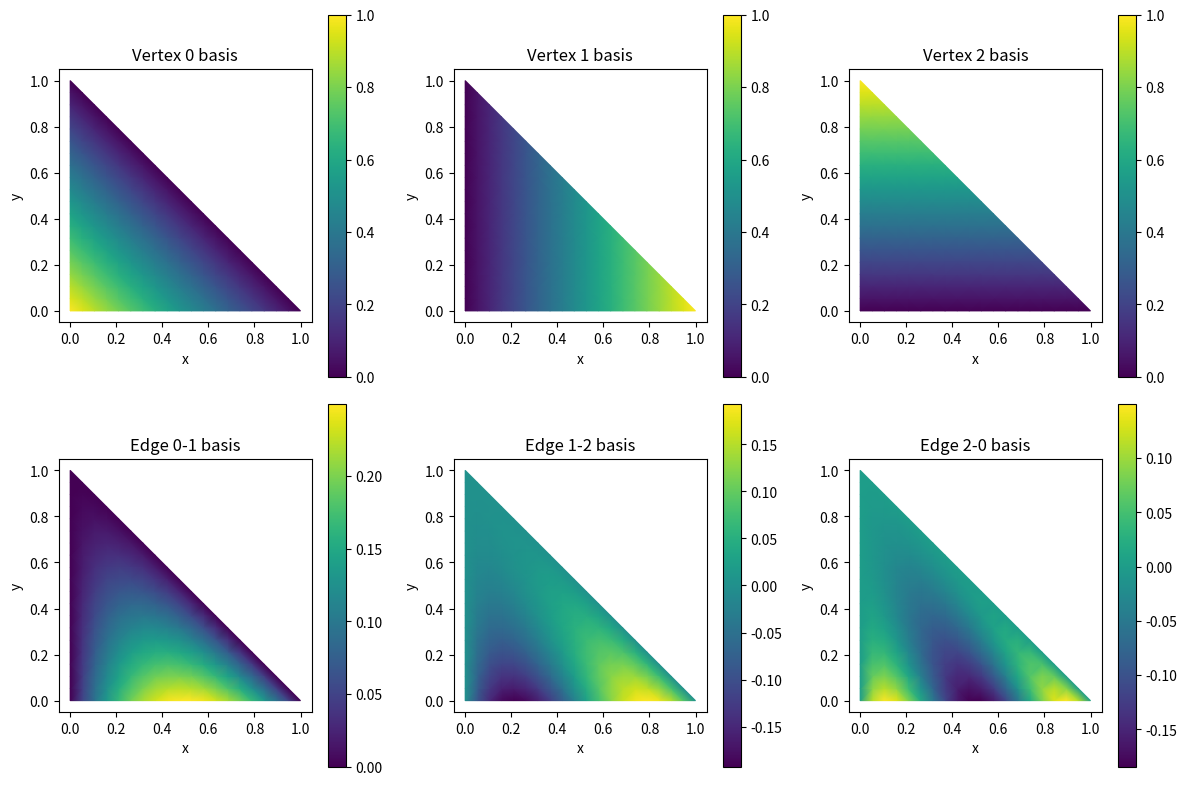

Write the Python code that produced this figure.
import numpy as np
from scipy.special import eval_jacobi

class TriangleInvariantBasis:
    """
    Invariant basis functions for triangles using barycentric coordinates.
    Based on the Koornwinder-Dubiner basis.
    """
    
    def __init__(self, r):
        """
        Parameters:
        -----------
        r : int
            Polynomial degree (basis functions up to total degree r)
        """
        self.r = r
        self.Np = (r + 1) * (r + 2) // 2  # Total number of basis functions
        
    def barycentric(self, x, y):
        """
        Compute barycentric coordinates for triangle with vertices:
        (0,0), (1,0), (0,1)
        
        Returns:
        --------
        lambda0, lambda1, lambda2 : barycentric coordinates
        """
        lambda0 = 1 - x - y
        lambda1 = x
        lambda2 = y
        return lambda0, lambda1, lambda2
    
    def vertex_basis(self, x, y):
        """
        Vertex basis functions (3 functions for r >= 1)
        
        Returns:
        --------
        phi : array of shape (n_points, 3)
        """
        lambda0, lambda1, lambda2 = self.barycentric(x, y)
        
        phi = np.zeros((len(x), 3))
        phi[:, 0] = lambda0  # Vertex at (0,0)
        phi[:, 1] = lambda1  # Vertex at (1,0)
        phi[:, 2] = lambda2  # Vertex at (0,1)
        
        return phi
    
    def edge_basis(self, x, y):
        """
        Edge basis functions using Jacobi polynomials P_i^{(1,1)}
        
        For each edge: lambda_a * lambda_b * P_i^{(1,1)}(lambda_b - lambda_a)
        where i ranges from 0 to r-2
        
        Returns:
        --------
        phi : array of shape (n_points, 3*(r-1))
        """
        lambda0, lambda1, lambda2 = self.barycentric(x, y)
        
        n_points = len(x)
        n_edge_funcs = 3 * (self.r - 1)  # 3 edges × (r-1) interior edge functions
        phi = np.zeros((n_points, n_edge_funcs))
        
        idx = 0
        
        # Edge 0-1: between vertices 0 and 1 (lambda2 = 0)
        # lambda0 * lambda1 * P_i^{(1,1)}(lambda1 - lambda0)
        for i in range(self.r - 1):
            # Argument: (lambda1 - lambda0) = (x - (1-x-y)) = 2x + y - 1
            arg = lambda1 - lambda0  # = 2x + y - 1
            P = eval_jacobi(i, 1, 1, arg)
            phi[:, idx] = lambda0 * lambda1 * P
            idx += 1
        
        # Edge 1-2: between vertices 1 and 2 (lambda0 = 0)
        # lambda1 * lambda2 * P_i^{(1,1)}(lambda2 - lambda1)
        for i in range(self.r - 1):
            arg = lambda2 - lambda1  # = y - x
            P = eval_jacobi(i, 1, 1, arg)
            phi[:, idx] = lambda1 * lambda2 * P
            idx += 1
        
        # Edge 2-0: between vertices 2 and 0 (lambda1 = 0)
        # lambda2 * lambda0 * P_i^{(1,1)}(lambda0 - lambda2)
        for i in range(self.r - 1):
            arg = lambda0 - lambda2  # = 1 - x - 2y
            P = eval_jacobi(i, 1, 1, arg)
            phi[:, idx] = lambda2 * lambda0 * P
            idx += 1
        
        return phi
    
    def interior_basis(self, x, y):
        """
        Interior basis functions using tensor product of Jacobi polynomials
        
        For 0 < i+j < r-3:
        lambda0 * lambda1 * lambda2 * P_i^{(1,1)}((2x/(1-y)) - 1) * (1-y)^i * P_j^{(2i+1,1)}(2y-1)
        
        Returns:
        --------
        phi : array of shape (n_points, (r-2)*(r-1)//2)
        """
        lambda0, lambda1, lambda2 = self.barycentric(x, y)
        
        n_points = len(x)
        n_int_funcs = (self.r - 2) * (self.r - 1) // 2  # Number of interior functions
        phi = np.zeros((n_points, n_int_funcs))
        
        if self.r < 3:
            return phi  # No interior functions for low degree
        
        idx = 0
        for i in range(self.r - 2):
            for j in range(self.r - 2 - i):
                # Transform coordinates
                # u = (2x/(1-y)) - 1  maps to [-1, 1] on the triangle
                # v = 2y - 1          maps to [-1, 1]
                
                # Handle y = 1 edge
                with np.errstate(divide='ignore', invalid='ignore'):
                    u = np.where(np.abs(1 - y) > 1e-12, 
                                 2 * x / (1 - y) - 1, 
                                 -1)
                    v = 2 * y - 1
                
                # Evaluate Jacobi polynomials
                P_i = eval_jacobi(i, 1, 1, u)
                P_j = eval_jacobi(j, 2*i + 1, 1, v)
                
                # Interior basis function
                phi[:, idx] = lambda0 * lambda1 * lambda2 * P_i * ((1 - y)**i) * P_j
                idx += 1
        
        return phi
    
    def evaluate_all(self, x, y):
        """
        Evaluate all basis functions (vertices + edges + interior)
        
        Returns:
        --------
        phi : array of shape (n_points, Np)
            Complete basis functions ordered by total degree
        """
        # Get individual components
        phi_vertices = self.vertex_basis(x, y)
        phi_edges = self.edge_basis(x, y)
        phi_interior = self.interior_basis(x, y)
        
        # Combine all basis functions
        phi_all = np.hstack([phi_vertices, phi_edges, phi_interior])
        
        assert phi_all.shape[1] == self.Np, \
            f"Expected {self.Np} basis functions, got {phi_all.shape[1]}"
        
        return phi_all


# Example usage
def demo_triangle_basis():
    """Demonstrate the triangle invariant basis functions."""
    
    print("=" * 60)
    print("Triangle Invariant Basis Functions")
    print("=" * 60)
    
    # Create basis for polynomial degree r=4
    r = 4
    basis = TriangleInvariantBasis(r)
    
    print(f"Polynomial degree: r = {r}")
    print(f"Number of basis functions: Np = {basis.Np}")
    print(f"  - Vertex functions: 3")
    print(f"  - Edge functions: {3*(r-1)}")
    print(f"  - Interior functions: {(r-2)*(r-1)//2}")
    
    # Create grid of points in triangle
    n_points = 20
    x = np.linspace(0, 1, n_points)
    y = np.linspace(0, 1, n_points)
    X, Y = np.meshgrid(x, y)
    
    # Only keep points inside triangle (x + y <= 1)
    mask = X + Y <= 1
    X_inside = X[mask]
    Y_inside = Y[mask]
    
    # Evaluate all basis functions
    phi = basis.evaluate_all(X_inside, Y_inside)
    
    print(phi)
    print(f"\nGrid points inside triangle: {len(X_inside)}")
    print(f"Basis matrix shape: {phi.shape}")
    
    # Test orthogonality (approximate using numerical integration)
    print("\nTesting approximate orthogonality...")
    
    # Compute mass matrix using simple quadrature
    M = phi.T @ phi  # Approximation (should use proper quadrature)
    M = M / len(X_inside)  # Normalize
    
    # Check orthogonality
    off_diag = M - np.diag(np.diag(M))
    orthogonality_error = np.max(np.abs(off_diag))
    
    print(f"Max off-diagonal entry in mass matrix: {orthogonality_error:.2e}")
    
    # Plot first few basis functions
    try:
        import matplotlib.pyplot as plt
        from matplotlib.tri import Triangulation
        
        fig, axes = plt.subplots(2, 3, figsize=(12, 8))
        
        # Create triangulation for plotting
        tri = Triangulation(X_inside, Y_inside)
        
        basis_names = [
            ('Vertex 0', 0), ('Vertex 1', 1), ('Vertex 2', 2),
            ('Edge 0-1', 3), ('Edge 1-2', 4), ('Edge 2-0', 5)
        ]
        
        for ax, (name, idx) in zip(axes.flat, basis_names):
            if idx < phi.shape[1]:
                scatter = ax.tripcolor(tri, phi[:, idx], shading='gouraud', cmap='viridis')
                ax.set_title(f'{name} basis')
                ax.set_xlabel('x')
                ax.set_ylabel('y')
                ax.set_aspect('equal')
                plt.colorbar(scatter, ax=ax)
        
        plt.tight_layout()
        plt.show()
        
    except ImportError:
        print("Matplotlib not available for plotting")
    
    return basis, phi


def evaluate_at_points(x, y, r=4):
    """
    Simple interface to evaluate triangle basis at given points.
    
    Parameters:
    -----------
    x, y : arrays
        Coordinates of points (must be inside triangle: x>=0, y>=0, x+y<=1)
    r : int
        Polynomial degree
    
    Returns:
    --------
    phi : array of shape (n_points, Np)
        Basis function values
    """
    basis = TriangleInvariantBasis(r)
    return basis.evaluate_all(x, y)


# Test with specific points
if __name__ == "__main__":
    # Create basis
    basis, phi = demo_triangle_basis()
    
    # Test at specific points
    print("\n" + "=" * 60)
    print("Basis values at specific points")
    print("=" * 60)
    
    # Test points
    test_points = [
    (-1.0, -1.0),  # Node 1
    (1.0, -1.0),  # Node 2
    (-1.0, 1.0),  # Node 3
    (-0.654653670707978, -1.0),  # Node 4
    (0.0, -1.0),  # Node 5
    (0.654653670707978, -1.0),  # Node 6
    (0.654653670707978, -0.654653670707978),  # Node 7
    (0.0, 0.0),  # Node 8
    (-0.654653670707978, 0.654653670707978),  # Node 9
    (-1.0, 0.654653670707978),  # Node 10
    (-1.0, 0.0),  # Node 11
    (-1.0, -0.654653670707978),  # Node 12
    (-0.551551223569326, -0.551551223569326),   # Node 13
    (0.55155122356932573, -0.551551223569326),   # Node 14
    (-0.551551223569326, 0.55155122356932573)    # Node 15
]

    for x, y in test_points:
        if x >= 0 and y >= 0 and x + y <= 1:
            phi_vals = evaluate_at_points(np.array([x]), np.array([y]), r=4)
            print(f"\nPoint ({x:.3f}, {y:.3f}):")
            print(f"  Vertex basis: {phi_vals[0, :3]}")
            print(f"  Sum of vertices: {np.sum(phi_vals[0, :3]):.3f}")
        else:
            print(f"\nPoint ({x:.3f}, {y:.3f}) is outside triangle")
